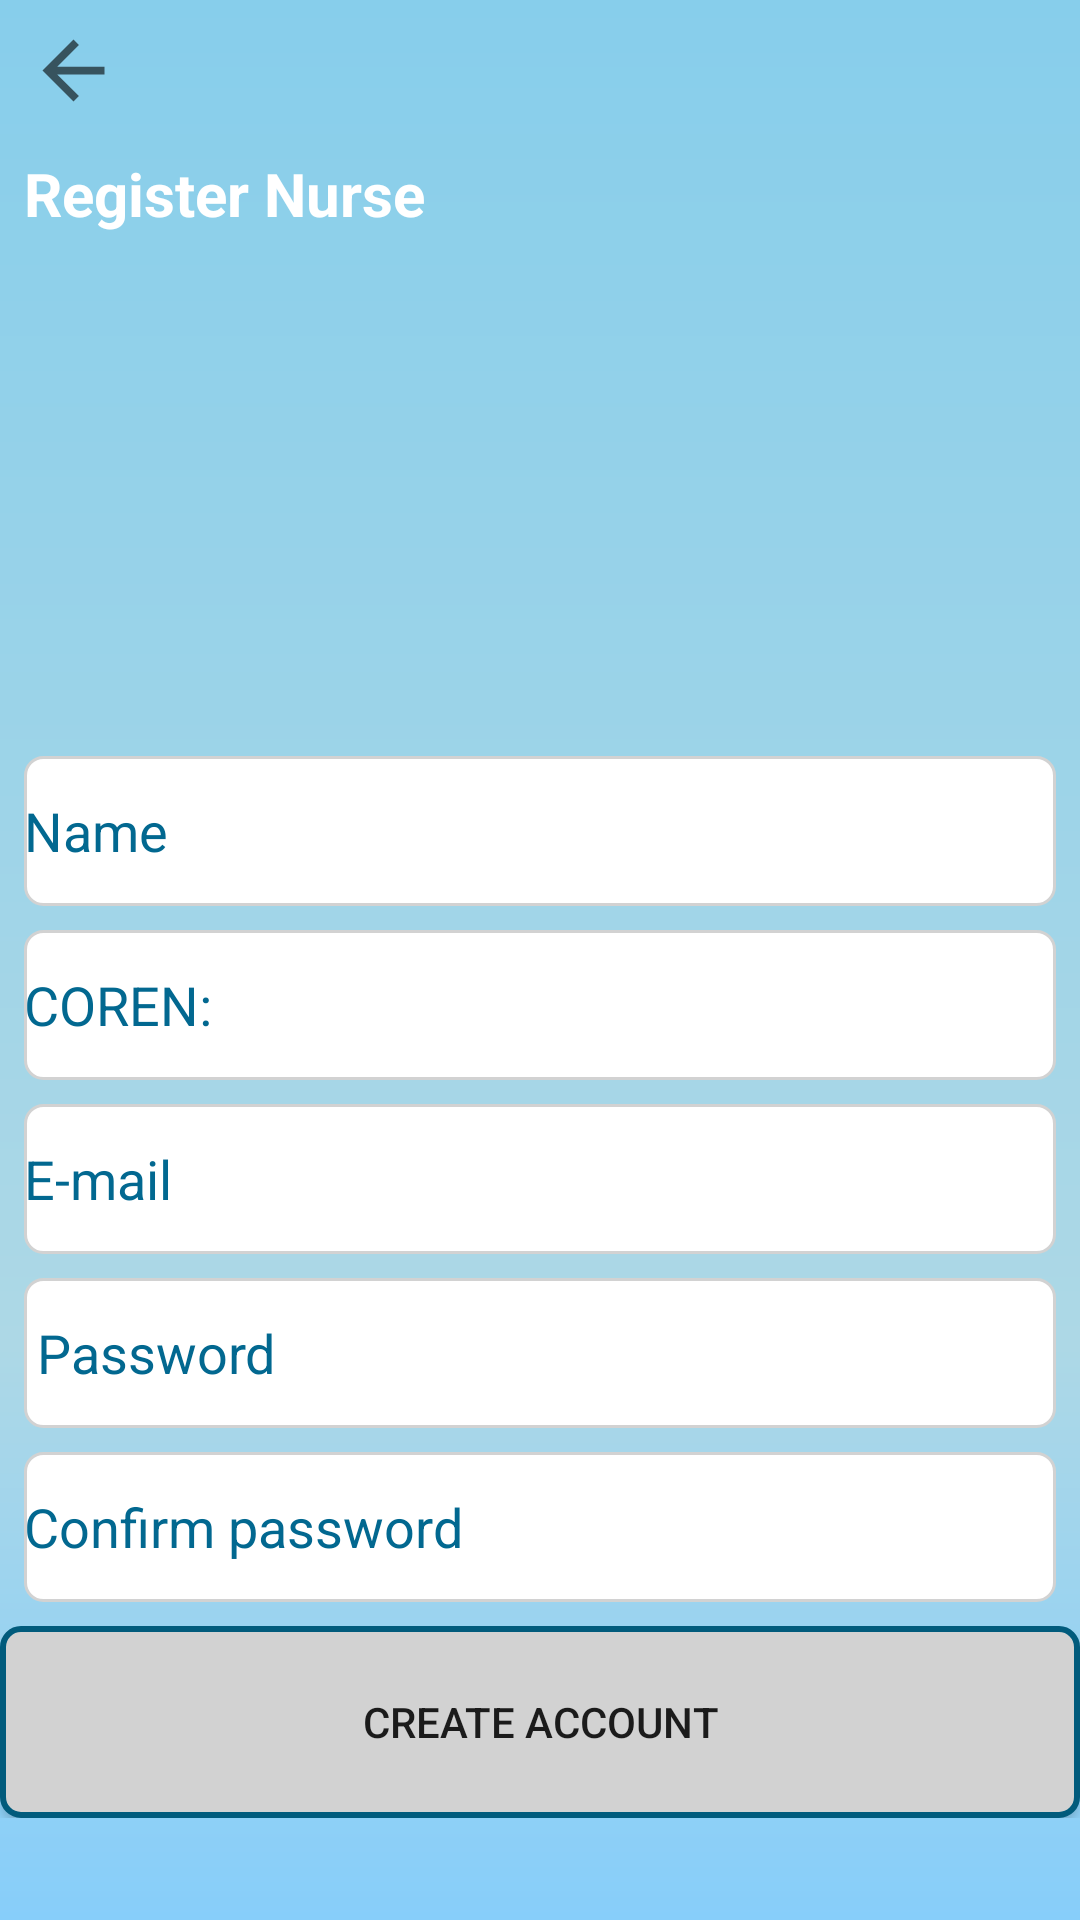

Write the Android layout XML for this screen, with the resource values it uses.
<!-- AndroidManifest.xml: application theme Theme.AppCompat.Light.NoActionBar -->
<!-- res/layout/activity_register_new_employee.xml -->
<?xml version="1.0" encoding="utf-8"?>
<android.support.constraint.ConstraintLayout
        xmlns:android="http://schemas.android.com/apk/res/android"
        xmlns:tools="http://schemas.android.com/tools"
        xmlns:app="http://schemas.android.com/apk/res-auto"
        android:layout_width="match_parent"
        android:layout_height="match_parent"
        android:background="@drawable/gradient_background"
        tools:context=".activities.registerNewEmployeeActivity">

    <ImageView android:layout_width="33dp" android:layout_height="31dp" android:src="?attr/actionModeCloseDrawable"
               android:id="@+id/menu_image_view_back6" android:layout_marginTop="8dp"
               app:layout_constraintTop_toTopOf="parent" app:layout_constraintStart_toStartOf="parent"
               android:layout_marginStart="8dp" app:layout_constraintEnd_toEndOf="parent" android:layout_marginEnd="8dp"
               android:layout_marginBottom="8dp" app:layout_constraintBottom_toBottomOf="parent"
               app:layout_constraintHorizontal_bias="0.0" app:layout_constraintVertical_bias="0.0"/>
    <ImageView
            android:id="@+id/imageView2"
            android:layout_width="0dp"
            android:layout_height="wrap_content"
            android:layout_marginEnd="80dp"
            android:layout_marginStart="80dp"
            android:adjustViewBounds="true"
            android:cropToPadding="true"
            app:layout_constraintBottom_toTopOf="@+id/scrollView2"
            app:layout_constraintEnd_toEndOf="parent"
            app:layout_constraintHorizontal_bias="0.325"
            app:layout_constraintStart_toStartOf="parent"
            app:layout_constraintTop_toTopOf="parent"
            app:srcCompat="@mipmap/logo"/>


    <ScrollView
            android:layout_width="match_parent"
            android:layout_height="0dp" android:layout_marginTop="8dp"
            app:layout_constraintTop_toBottomOf="@+id/tvRegistNurse" android:id="@+id/scrollView2"
            android:layout_marginBottom="8dp" app:layout_constraintBottom_toBottomOf="parent">
        <LinearLayout android:layout_width="match_parent" android:layout_height="wrap_content"
                      android:orientation="vertical">
            <ImageView
                    android:layout_width="wrap_content"
                    android:layout_height="150dp" app:srcCompat="@mipmap/camera_icon"
                    android:id="@+id/imageChooser"
                    android:layout_gravity="center"
                    app:layout_constraintEnd_toEndOf="parent" android:layout_marginEnd="8dp"
                    app:layout_constraintStart_toStartOf="parent" android:layout_marginStart="8dp"
                    android:layout_marginTop="8dp" app:layout_constraintTop_toBottomOf="@+id/tvRegistNurse"/>
            <EditText
                    android:background="@drawable/round_et"
                    android:textColorHint="@color/colorPrimary"
                    android:layout_width="match_parent"
                    android:layout_height="50dp"
                    android:inputType="textPersonName"
                    android:ems="10"
                    android:id="@+id/reg_nurse_name"
                    android:layout_marginStart="8dp" app:layout_constraintStart_toStartOf="parent"
                    android:layout_marginEnd="8dp" app:layout_constraintEnd_toEndOf="parent"
                    app:layout_constraintHorizontal_bias="1.0"
                    android:hint="@string/name_nurse" android:layout_marginTop="8dp"
                    app:layout_constraintTop_toBottomOf="@+id/imageChooser"/>
            <EditText
                    android:background="@drawable/round_et"
                    android:layout_width="match_parent"
                    android:inputType="textPersonName"
                    android:ems="10"
                    android:id="@+id/reg_nurse_coren" android:layout_marginStart="8dp"
                    app:layout_constraintStart_toStartOf="parent" android:layout_marginEnd="8dp"
                    app:layout_constraintEnd_toEndOf="parent"
                    android:layout_height="50dp"
                    android:hint="@string/coren"
                    android:textColorHint="@color/colorPrimary"
                    app:layout_constraintHorizontal_bias="0.0"
                    android:layout_marginTop="8dp" app:layout_constraintTop_toBottomOf="@+id/reg_nurse_name"/>
            <EditText

                    android:background="@drawable/round_et"
                    android:layout_width="match_parent"
                    android:layout_height="50dp"
                    android:inputType="textPersonName"
                    android:ems="10"
                    android:id="@+id/reg_nurse_email" android:layout_marginEnd="8dp"
                    app:layout_constraintEnd_toEndOf="parent" android:layout_marginStart="8dp"
                    app:layout_constraintStart_toStartOf="parent" android:layout_marginTop="8dp"
                    app:layout_constraintTop_toBottomOf="@+id/reg_nurse_coren" android:hint="@string/email_hint"
                    android:textColorHint="@color/colorPrimary"/>
            <EditText
                    android:background="@drawable/round_et"
                    android:layout_width="match_parent"
                    android:layout_height="50dp"
                    android:inputType="textPersonName"
                    android:ems="10"
                    android:id="@+id/reg_nurse_pass" android:layout_marginStart="8dp"
                    app:layout_constraintStart_toStartOf="parent" android:layout_marginEnd="8dp"
                    app:layout_constraintEnd_toEndOf="parent" android:layout_marginTop="8dp"
                    app:layout_constraintTop_toBottomOf="@+id/reg_nurse_email"
                    android:hint="@string/login_hint_password"
                    android:textColorHint="@color/colorPrimary"
            />
            <EditText
                    android:background="@drawable/round_et"
                    android:layout_width="match_parent"
                    android:layout_height="50dp"
                    android:inputType="textPersonName"
                    android:ems="10"
                    android:id="@+id/reg_nurse_confirmPass" android:layout_marginEnd="8dp"
                    app:layout_constraintEnd_toEndOf="parent" android:layout_marginStart="8dp"
                    app:layout_constraintStart_toStartOf="parent" android:layout_marginTop="8dp"
                    android:textColorHint="@color/colorPrimary"
                    app:layout_constraintTop_toBottomOf="@+id/reg_nurse_pass"
                    android:hint="@string/sign_up_confirm_password"/>
            <Button
                    android:text="@string/btn_create_account"
                    android:layout_width="match_parent"
                    android:layout_height="64dp"
                    android:background="@drawable/round_btn"
                    android:id="@+id/reg_nurse_button" app:layout_constraintStart_toStartOf="parent"
                    app:layout_constraintEnd_toEndOf="parent"
                    app:layout_constraintBottom_toBottomOf="parent" android:layout_marginTop="8dp"
                    app:layout_constraintTop_toBottomOf="@+id/reg_nurse_pass" app:layout_constraintHorizontal_bias="0.0"
                    app:layout_constraintVertical_bias="1.0" android:textSize="14sp"
            />
        </LinearLayout>
    </ScrollView>
    <TextView
            android:text="@string/register_nurse"
            android:layout_width="0dp"
            android:layout_height="wrap_content"
            android:id="@+id/tvRegistNurse" android:textColor="@color/white"
            android:textSize="20sp" android:layout_marginStart="8dp" app:layout_constraintStart_toStartOf="parent"
            android:layout_marginEnd="8dp" app:layout_constraintEnd_toEndOf="parent" android:layout_marginTop="8dp"
            app:layout_constraintTop_toBottomOf="@+id/imageView2" android:textStyle="bold"/>
    <ProgressBar
            android:visibility="gone"
            android:id="@+id/progressBar3"
            android:layout_centerHorizontal="true"
            android:layout_centerVertical="true"
            android:layout_width="wrap_content"
            android:layout_height="wrap_content"
            android:layout_marginEnd="8dp" app:layout_constraintEnd_toEndOf="parent"
            android:layout_marginStart="8dp"
            app:layout_constraintStart_toStartOf="parent" android:layout_marginTop="8dp"
            app:layout_constraintTop_toTopOf="parent" android:layout_marginBottom="8dp"
            app:layout_constraintBottom_toBottomOf="parent" app:layout_constraintHorizontal_bias="0.498"
            app:layout_constraintVertical_bias="0.794"/>


</android.support.constraint.ConstraintLayout>
<!-- resources referenced by this layout -->
<resources>
  <color name="colorPrimary">#026890</color>
  <color name="white">#ffffff</color>
  <!-- drawable gradient_background (drawable) -->
  <?xml version="1.0" encoding="utf-8"?>
  <shape xmlns:android="http://schemas.android.com/apk/res/android"
  android:shape="rectangle">
  
      <gradient
          android:startColor = "#87ceeb"
          android:endColor="#87cefa"
          android:centerColor="#add8e6"
          android:angle="270"
          android:centerX="0.7"
          android:centerY="0.4"
          android:type="linear"
      />
  
  </shape>
  <!-- drawable round_btn (drawable) -->
  <?xml version="1.0" encoding="utf-8"?>
  <shape xmlns:android="http://schemas.android.com/apk/res/android"
         android:padding="10dp"
         android:shape="rectangle">
      <solid android:color="@color/colorDarkGray" />
      <stroke android:color="@color/colorPrimaryDark" android:width="2dp" />
      <corners
              android:bottomLeftRadius="6dp"
              android:bottomRightRadius="6dp"
              android:topLeftRadius="6dp"
              android:topRightRadius="6dp" />
  </shape>
  <!-- drawable round_et (drawable) -->
  <?xml version="1.0" encoding="utf-8"?>
  <shape xmlns:android="http://schemas.android.com/apk/res/android"
         android:padding="10dp"
         android:shape="rectangle">
      <solid android:color="#FFFFFF" />
      <stroke android:color="@color/colorDarkGray" android:width="1dp" />
      <corners
              android:bottomLeftRadius="6dp"
              android:bottomRightRadius="6dp"
              android:topLeftRadius="6dp"
              android:topRightRadius="6dp" />
  </shape>
  <string name="btn_create_account">Create Account</string>
  <string name="coren">COREN:</string>
  <string name="email_hint" translatable="false">E-mail</string>
  <string name="login_hint_password">" Password"</string>
  <string name="name_nurse">Name</string>
  <string name="register_nurse">Register Nurse</string>
  <string name="sign_up_confirm_password">Confirm password</string>
  <color name="colorDarkGray">#d2d2d2</color>
  <color name="colorPrimaryDark">#015b7c</color>
</resources>
